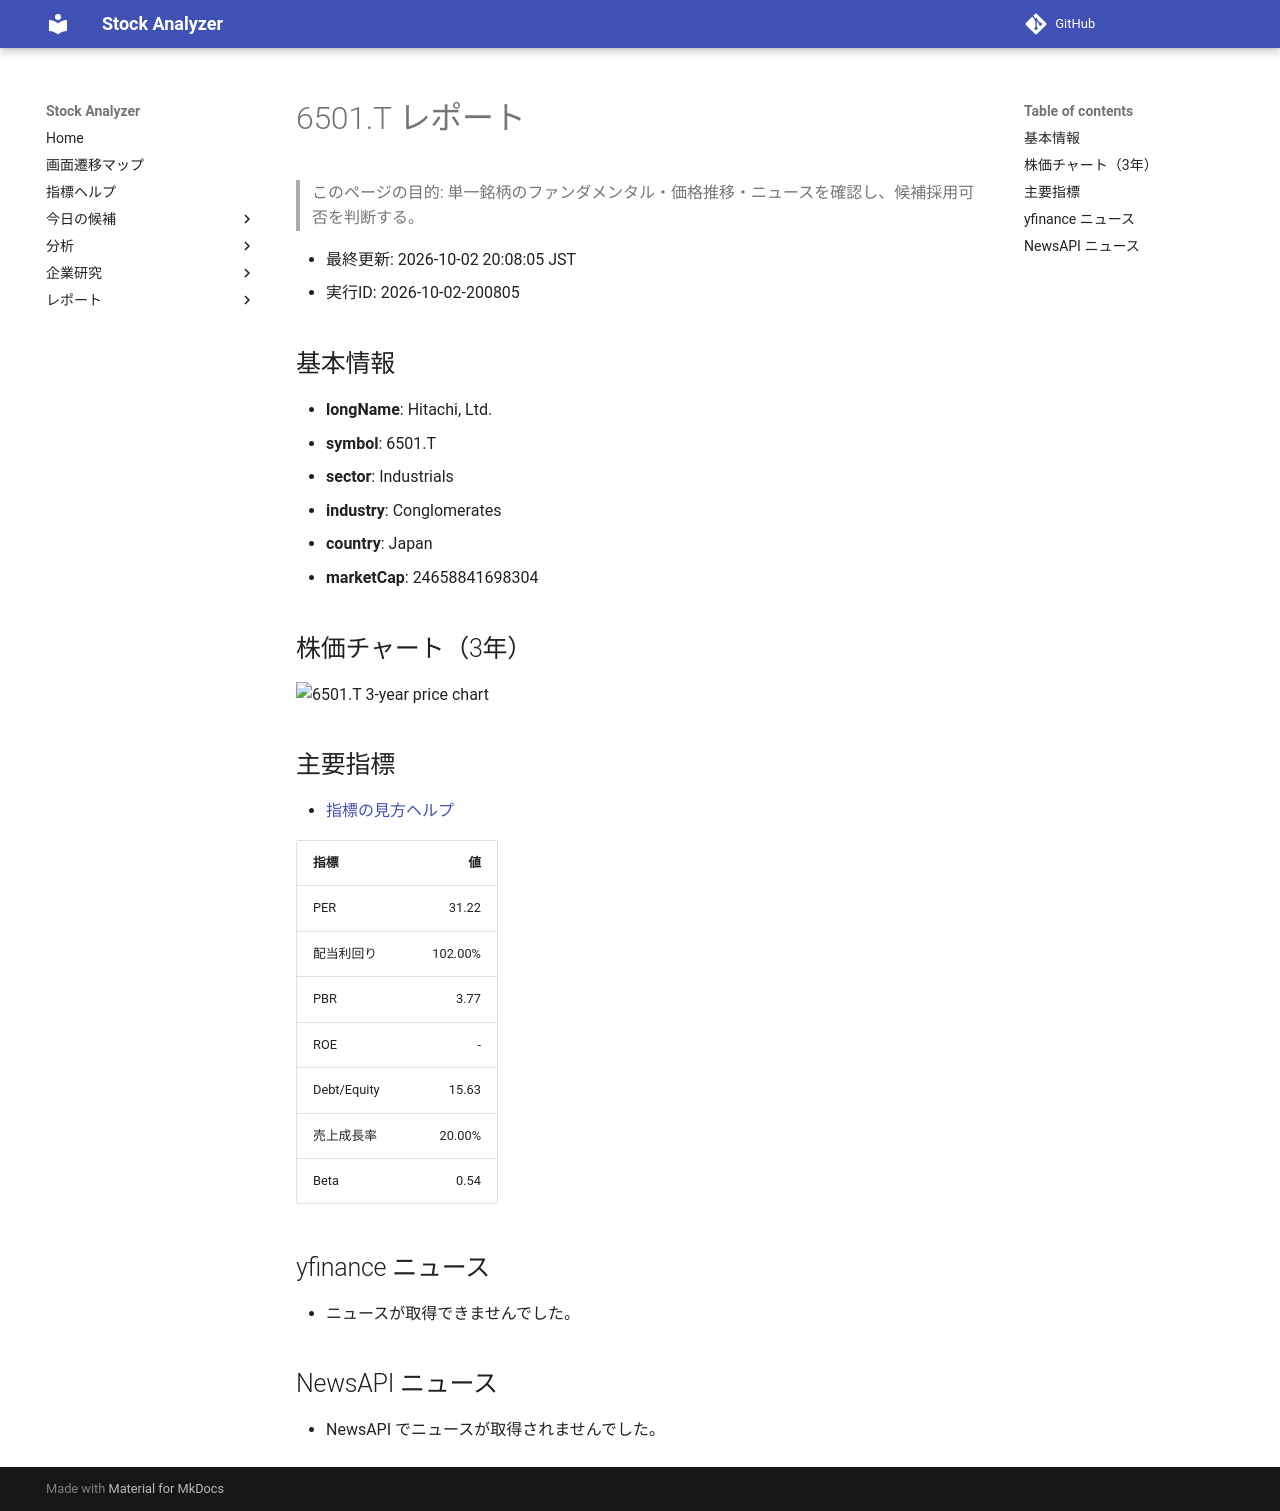

repository: Yumi-note/Making-APP · page: reports/2026-10-02/200805/6501_T/index.html · generator: mkdocs

# 6501.T レポート

> このページの目的: 単一銘柄のファンダメンタル・価格推移・ニュースを確認し、候補採用可否を判断する。

- 最終更新: 2026-10-02 20:08:05 JST
- 実行ID: 2026-10-02-200805

## 基本情報

- **longName**: Hitachi, Ltd.
- **symbol**: 6501.T
- **sector**: Industrials
- **industry**: Conglomerates
- **country**: Japan
- **marketCap**: 24658841698304

## 株価チャート（3年）

![6501.T 3-year price chart](6501_T_3y.png)

## 主要指標

- [指標の見方ヘルプ](../../../../indicators.md)

| 指標 | 値 |
|---|---:|
| PER | 31.22 |
| 配当利回り | 102.00% |
| PBR | 3.77 |
| ROE | - |
| Debt/Equity | 15.63 |
| 売上成長率 | 20.00% |
| Beta | 0.54 |

## yfinance ニュース

- ニュースが取得できませんでした。

## NewsAPI ニュース

- NewsAPI でニュースが取得されませんでした。
